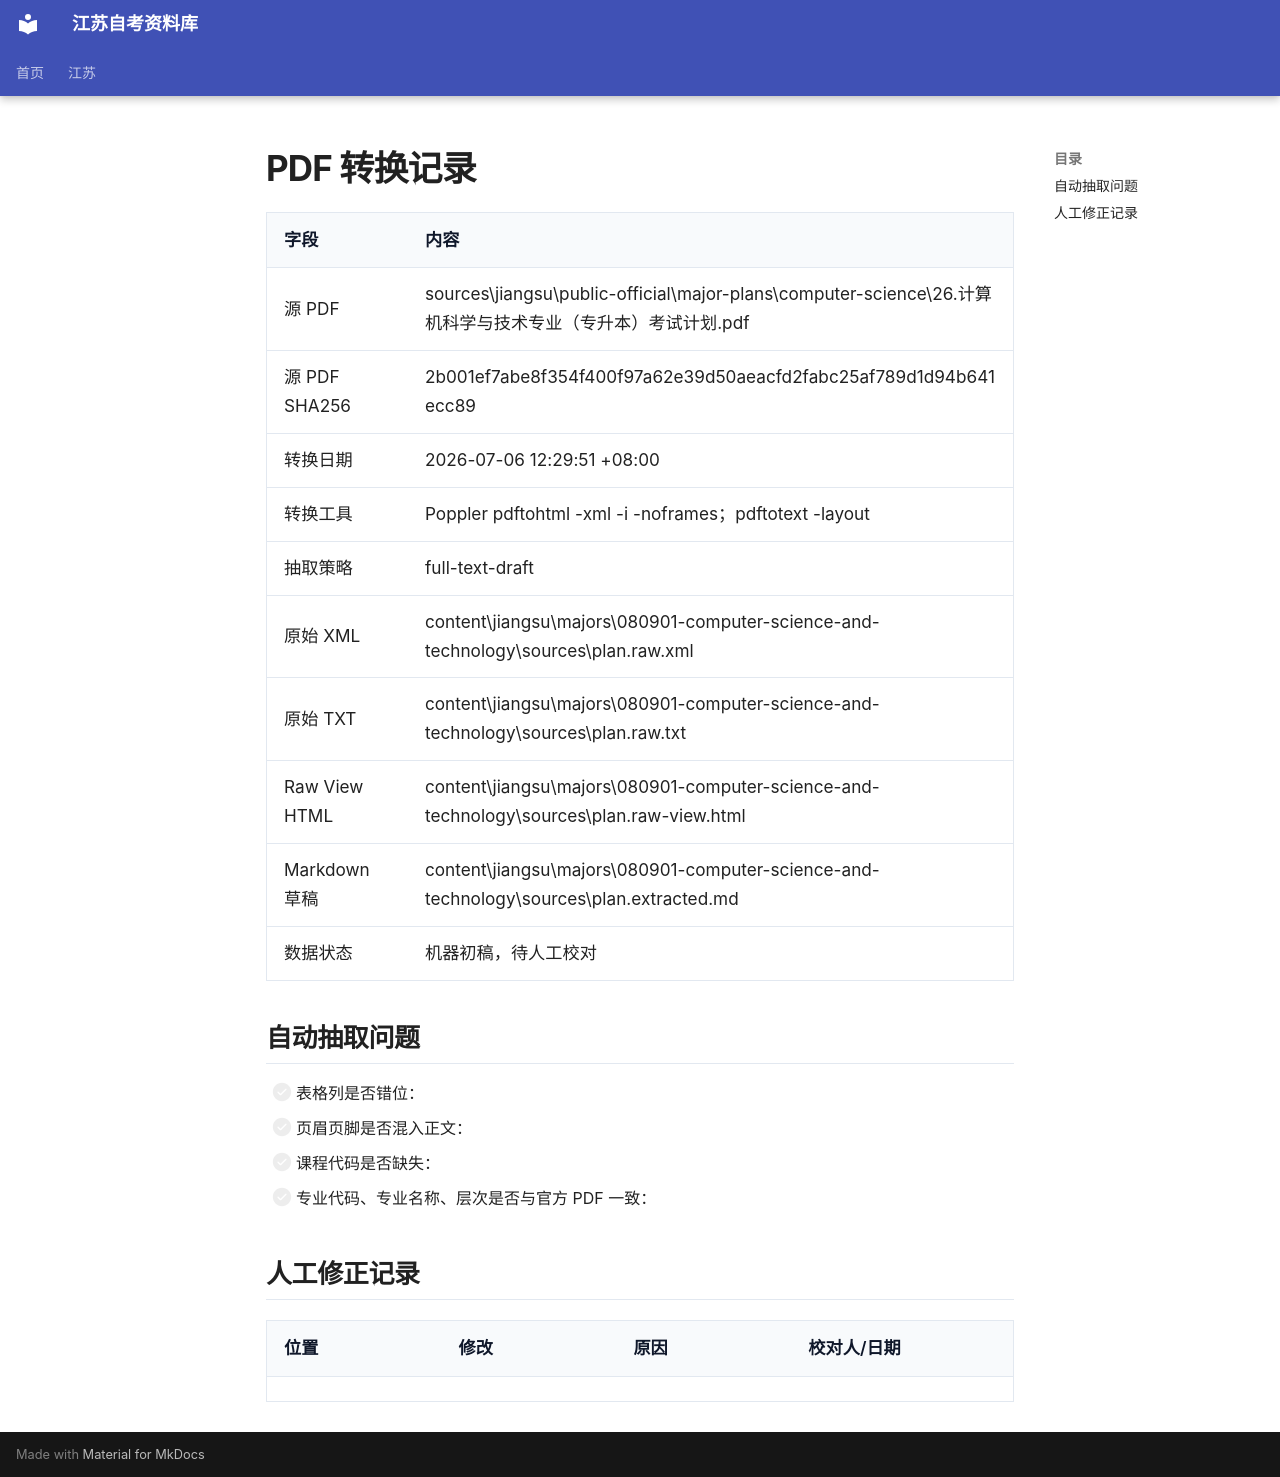

repository: SuperCatQR/jiangsu-zikao-aio · page: jiangsu/majors/080901-computer-science-and-technology/sources/plan.pipeline-notes/index.html · generator: mkdocs

# PDF 转换记录

| 字段 | 内容 |
| --- | --- |
| 源 PDF | sources\jiangsu\public-official\major-plans\computer-science\26.计算机科学与技术专业（专升本）考试计划.pdf |
| 源 PDF SHA256 | 2b001ef7abe8f354f400f97a62e39d50aeacfd2fabc25af789d1d94b641ecc89 |
| 转换日期 | 2026-07-06 12:29:51 +08:00 |
| 转换工具 | Poppler pdftohtml -xml -i -noframes；pdftotext -layout |
| 抽取策略 | full-text-draft |
| 原始 XML | content\jiangsu\majors\080901-computer-science-and-technology\sources\plan.raw.xml |
| 原始 TXT | content\jiangsu\majors\080901-computer-science-and-technology\sources\plan.raw.txt |
| Raw View HTML | content\jiangsu\majors\080901-computer-science-and-technology\sources\plan.raw-view.html |
| Markdown 草稿 | content\jiangsu\majors\080901-computer-science-and-technology\sources\plan.extracted.md |
| 数据状态 | 机器初稿，待人工校对 |

## 自动抽取问题

- [ ] 表格列是否错位：
- [ ] 页眉页脚是否混入正文：
- [ ] 课程代码是否缺失：
- [ ] 专业代码、专业名称、层次是否与官方 PDF 一致：

## 人工修正记录

| 位置 | 修改 | 原因 | 校对人/日期 |
| --- | --- | --- | --- |
